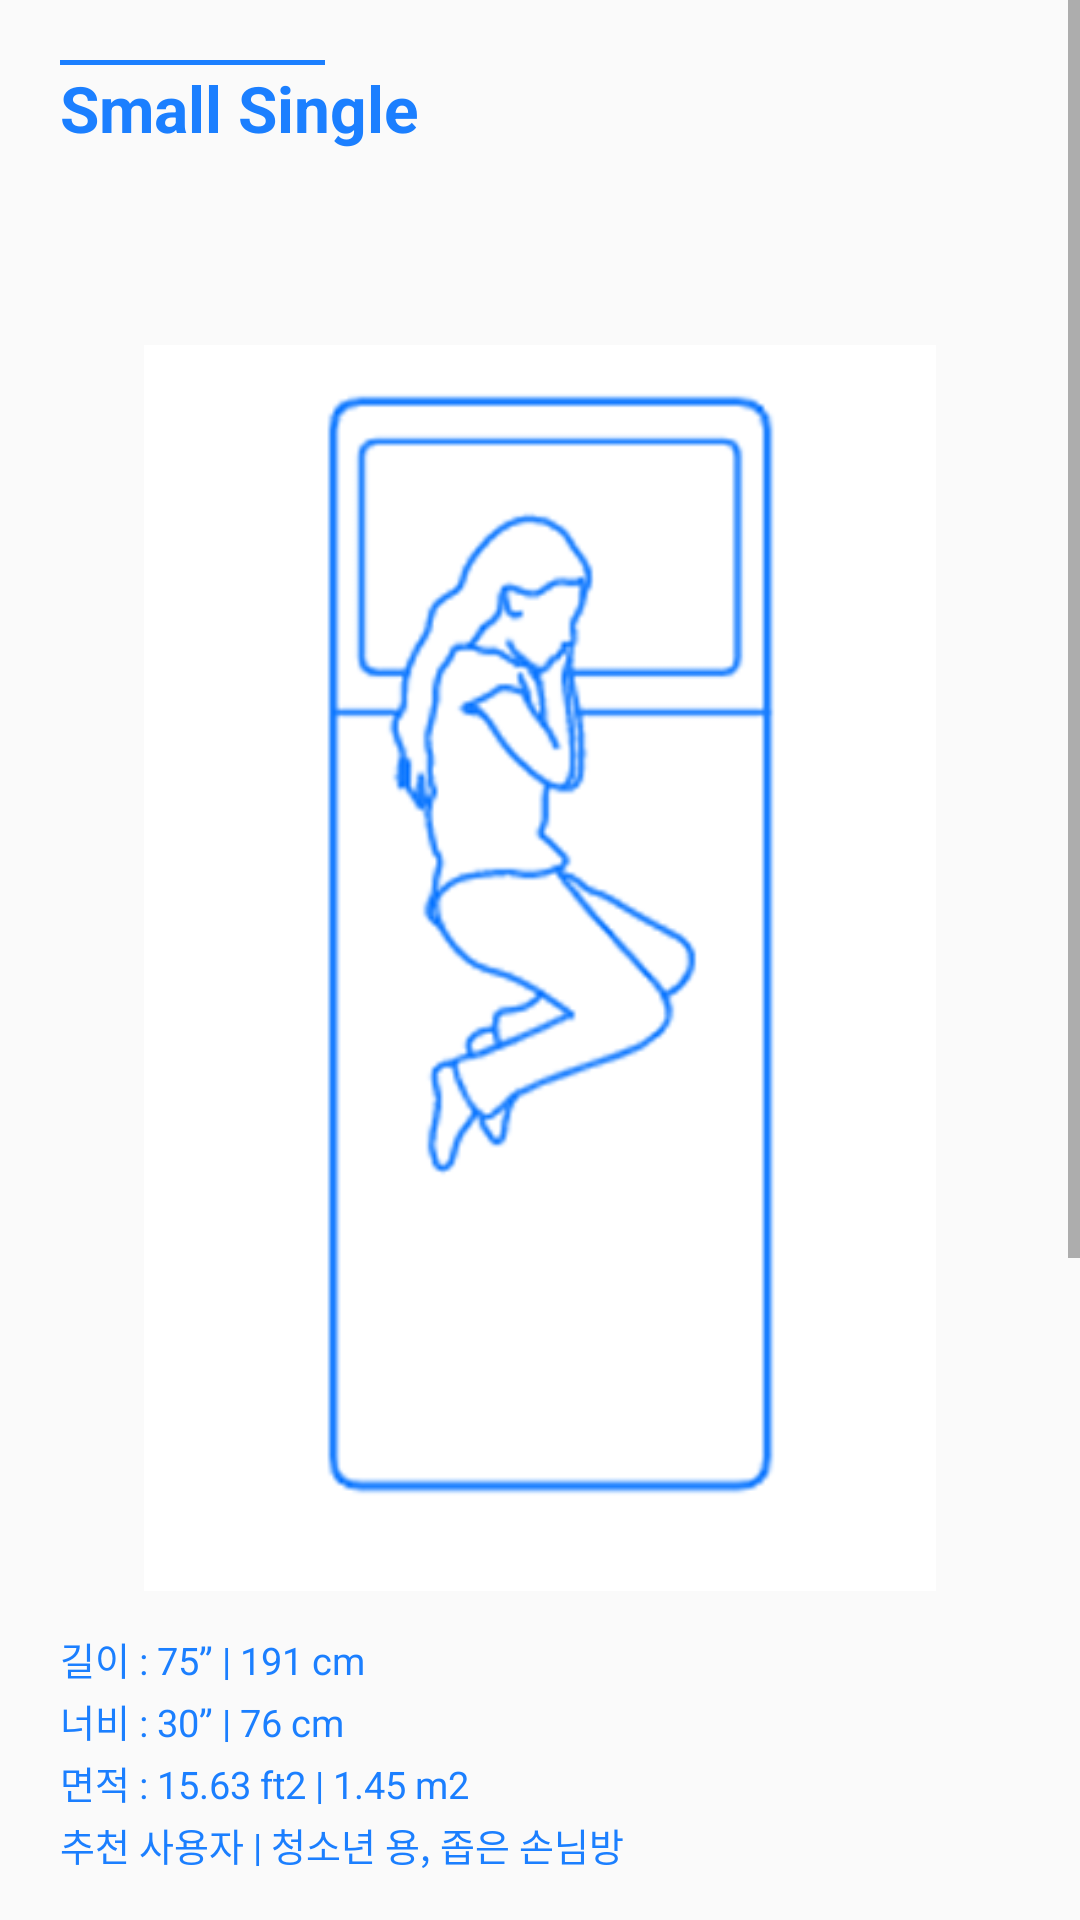

Here is an Android app screen rendered from its layout file. Give the layout XML and the strings, colors and styles it references.
<!-- AndroidManifest.xml: application theme AppTheme -->
<!-- res/layout/fragment_small_single.xml -->
<?xml version="1.0" encoding="utf-8"?>
<ScrollView xmlns:android="http://schemas.android.com/apk/res/android"
            android:layout_width="match_parent" xmlns:tools="http://schemas.android.com/tools"
            android:layout_height="wrap_content">

    <LinearLayout android:layout_width="match_parent" android:layout_height="wrap_content"
                  android:padding="20dp" android:orientation="vertical">

        <View android:layout_width="88.3dp" android:layout_height="1.7dp"
              android:background="#1b7fff"
              android:id="@+id/horizontalLine"/>

        <TextView
                android:layout_width="wrap_content"
                android:layout_height="wrap_content"
                android:textSize="21.2sp"
                android:textColor="#1b7fff"
                android:id="@+id/title"
                android:textStyle="bold"
                android:layout_marginBottom="51.3dp"
                android:text="Small Single"
        />

        <ImageView android:layout_width="264dp" android:layout_height="442dp"
                   android:layout_gravity="center_horizontal"
                   android:src="@drawable/ex_menu_image"/>

        <TextView
                android:layout_width="wrap_content"
                android:layout_height="wrap_content"
                android:textSize="12.5sp"
                android:textColor="#1b7fff"
                android:layout_marginBottom="80dp"
                android:lineSpacingExtra="2.2sp"
                android:text="@string/description_small_single"
        />

        <ImageView android:layout_width="287dp" android:layout_height="253dp"
                   android:scaleType="fitXY"
                   android:layout_gravity="center_horizontal"
                   android:src="@drawable/small_single_image1"/>
    </LinearLayout>
</ScrollView>
<!-- resources referenced by this layout -->
<resources>
  <!-- drawable ex_menu_image: png bitmap (drawable-hdpi, 7158 bytes) -->
  <!-- drawable small_single_image1: png bitmap (drawable-hdpi, 11077 bytes) -->
  <string name="description_small_single">길이 : 75” | 191 cm \n너비 : 30” | 76 cm \n면적 : 15.63 ft2 | 1.45 m2 \n추천 사용자 | 청소년 용,
          좁은 손님방
      </string>
  <style name="AppTheme" parent="Theme.AppCompat.Light.NoActionBar">
          
          <item name="colorPrimary">@color/colorPrimary</item>
          <item name="colorPrimaryDark">@color/colorPrimaryDark</item>
          <item name="colorAccent">@color/colorAccent</item>
      </style>
  <color name="colorPrimary">#ffffff</color>
  <color name="colorPrimaryDark">#CECECE</color>
  <color name="colorAccent">#ff9090</color>
</resources>
